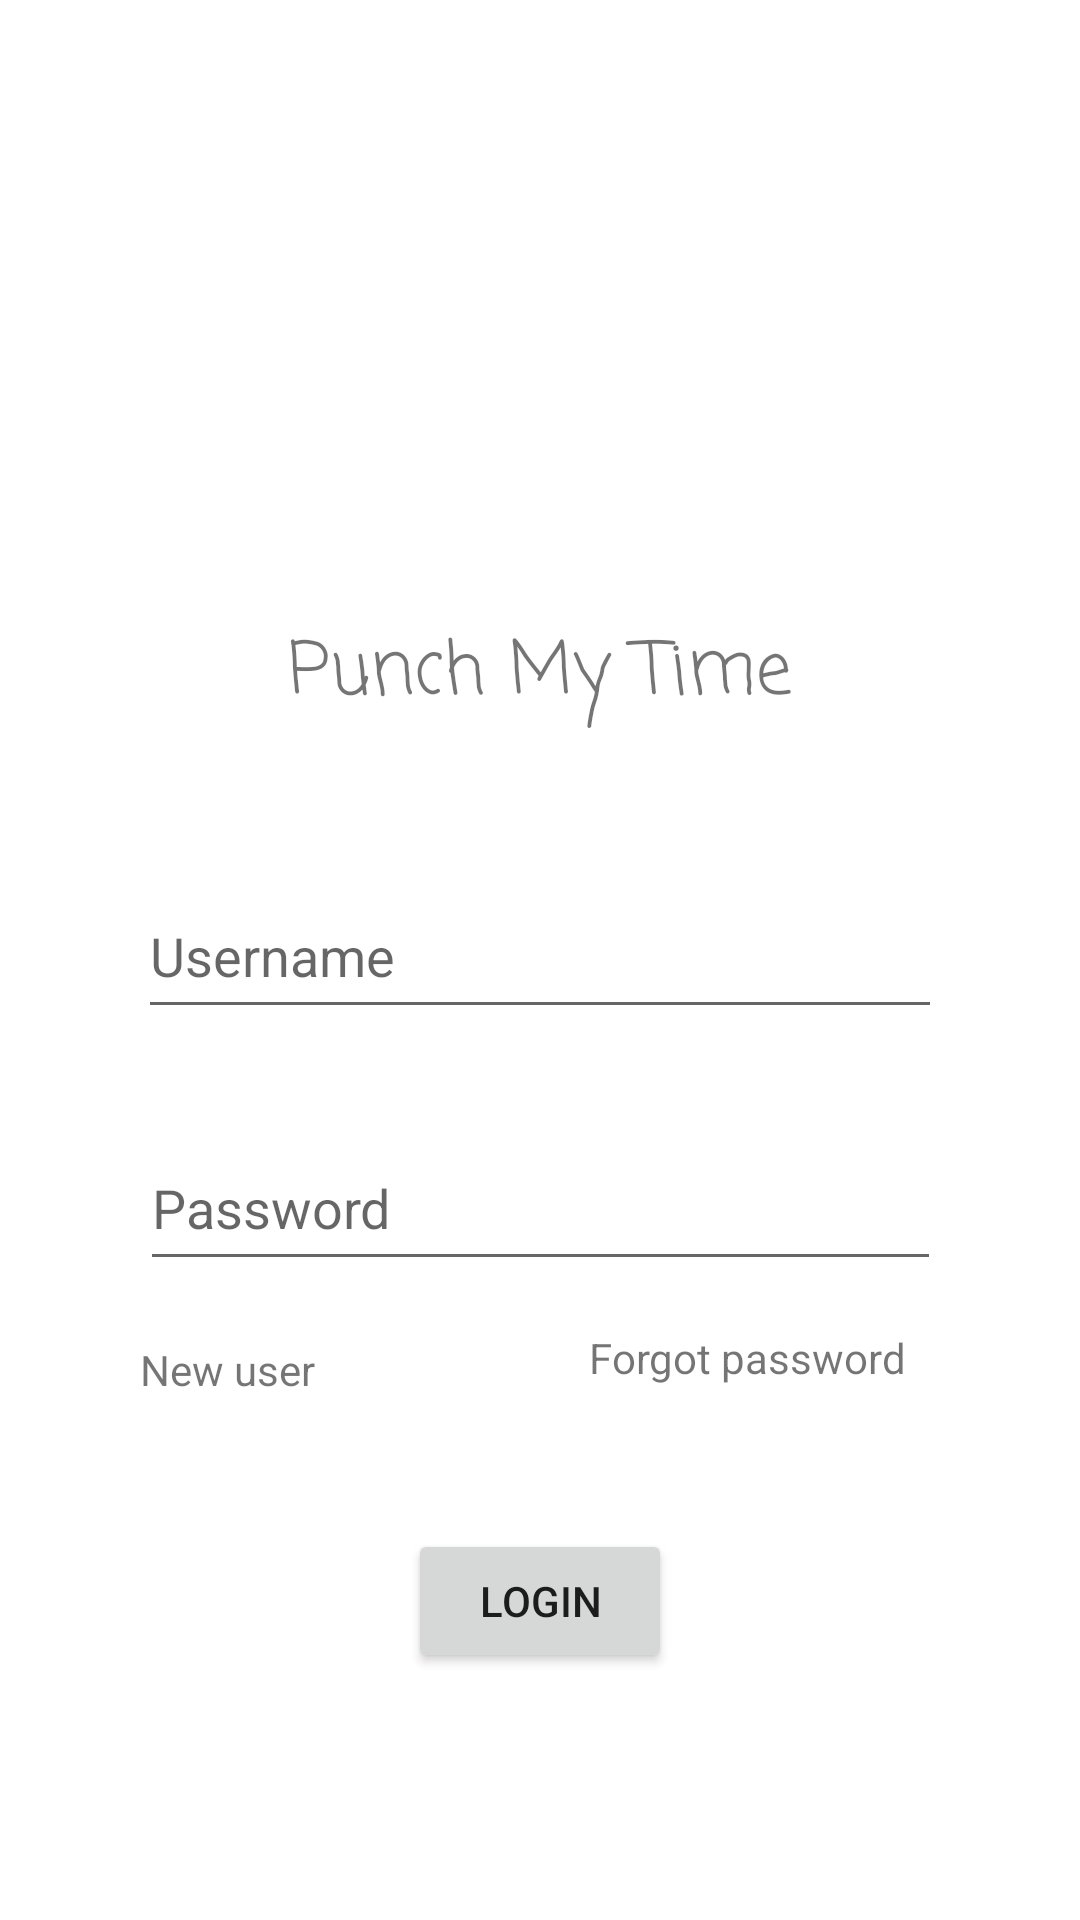

This screen was rendered from an Android layout file. Write that file and the resources it references.
<!-- AndroidManifest.xml: application theme Theme.PunchMyTimeBGV01 -->
<!-- res/layout/activity_main.xml -->
<?xml version="1.0" encoding="utf-8"?>
<androidx.constraintlayout.widget.ConstraintLayout xmlns:android="http://schemas.android.com/apk/res/android"
    xmlns:app="http://schemas.android.com/apk/res-auto"
    xmlns:tools="http://schemas.android.com/tools"
    android:layout_width="match_parent"
    android:layout_height="match_parent"
    tools:context=".MainActivity">

    <ImageView
        android:id="@+id/punchMyViewImage"
        android:layout_width="215dp"
        android:layout_height="206dp"
        app:layout_constraintEnd_toEndOf="parent"
        app:layout_constraintStart_toStartOf="parent"
        app:layout_constraintTop_toTopOf="parent"
        app:srcCompat="@drawable/punchmytime_image" />

    <TextView
        android:id="@+id/punchMyTimeTitle"
        android:layout_width="wrap_content"
        android:layout_height="wrap_content"
        android:fontFamily="casual"
        android:text="@string/punchMyTime"
        android:textSize="24sp"
        app:layout_constraintEnd_toEndOf="parent"
        app:layout_constraintStart_toStartOf="parent"
        app:layout_constraintTop_toBottomOf="@+id/punchMyViewImage"
        tools:text="@string/app_name" />

    <EditText
        android:id="@+id/usernameInputLoginPage"
        android:layout_width="268dp"
        android:layout_height="52dp"
        android:layout_marginTop="48dp"
        android:ems="10"
        android:hint="@string/usernameInputLoginPageHint"
        android:inputType="textPersonName"
        android:minHeight="48dp"
        app:layout_constraintEnd_toEndOf="parent"
        app:layout_constraintStart_toStartOf="parent"
        app:layout_constraintTop_toBottomOf="@+id/punchMyTimeTitle" />

    <EditText
        android:id="@+id/passwordInputLoginPage"
        android:layout_width="267dp"
        android:layout_height="52dp"
        android:layout_marginTop="32dp"
        android:ems="10"
        android:hint="@string/passwordLoginPageHint"
        android:inputType="textPassword"
        android:minHeight="48dp"
        app:layout_constraintEnd_toEndOf="parent"
        app:layout_constraintStart_toStartOf="parent"
        app:layout_constraintTop_toBottomOf="@+id/usernameInputLoginPage" />

    <TextView
        android:id="@+id/forgotButtonTxtLoginPage"
        android:layout_width="115dp"
        android:layout_height="26dp"
        android:layout_marginStart="180dp"
        android:layout_marginTop="16dp"
        android:text="@string/forgorpasswordTextLogin"
        app:layout_constraintEnd_toEndOf="@+id/passwordInputLoginPage"
        app:layout_constraintHorizontal_bias="0.875"
        app:layout_constraintStart_toStartOf="parent"
        app:layout_constraintTop_toBottomOf="@+id/passwordInputLoginPage" />

    <TextView
        android:id="@+id/newUserTextLoginPage"
        android:layout_width="wrap_content"
        android:layout_height="wrap_content"
        android:layout_marginTop="20dp"
        android:layout_marginEnd="280dp"
        android:text="@string/newuserText"
        app:layout_constraintEnd_toEndOf="parent"
        app:layout_constraintHorizontal_bias="0.0"
        app:layout_constraintStart_toStartOf="@+id/passwordInputLoginPage"
        app:layout_constraintTop_toBottomOf="@+id/passwordInputLoginPage" />

    <Button
        android:id="@+id/LoginBtn"
        android:layout_width="wrap_content"
        android:layout_height="wrap_content"
        android:text="@string/loginBtnText"
        app:layout_constraintBottom_toBottomOf="parent"
        app:layout_constraintEnd_toEndOf="parent"
        app:layout_constraintStart_toStartOf="parent"
        app:layout_constraintTop_toBottomOf="@+id/passwordInputLoginPage" />


</androidx.constraintlayout.widget.ConstraintLayout>
<!-- resources referenced by this layout -->
<resources>
  <string name="app_name">PunchMyTime BG.V.0.1</string>
  <string name="forgorpasswordTextLogin">Forgot password</string>
  <string name="loginBtnText">LOGIN</string>
  <string name="newuserText">New user</string>
  <string name="passwordLoginPageHint">Password</string>
  <string name="punchMyTime">Punch My Time</string>
  <string name="usernameInputLoginPageHint">Username</string>
  <style name="Theme.PunchMyTimeBGV01" parent="Theme.MaterialComponents.DayNight.NoActionBar">
          
          <item name="colorPrimary">@color/material_dynamic_neutral20</item>
          <item name="colorPrimaryVariant">@color/material_dynamic_neutral20</item>
          <item name="colorOnPrimary">@color/white</item>
          
          <item name="colorSecondary">@color/colorSecodary</item>
          <item name="colorSecondaryVariant">@color/teal_700</item>
          <item name="colorOnSecondary">@color/black</item>
          
         
          
          <item name="android:statusBarColor">@color/statusBarColor</item>
  
      </style>
  <color name="white">#FFFFFFFF</color>
  <color name="colorSecodary">#FFFF9800</color>
  <color name="teal_700">#FF018786</color>
  <color name="black">#FF000000</color>
  <color name="statusBarColor">#FF2E3133</color>
</resources>
